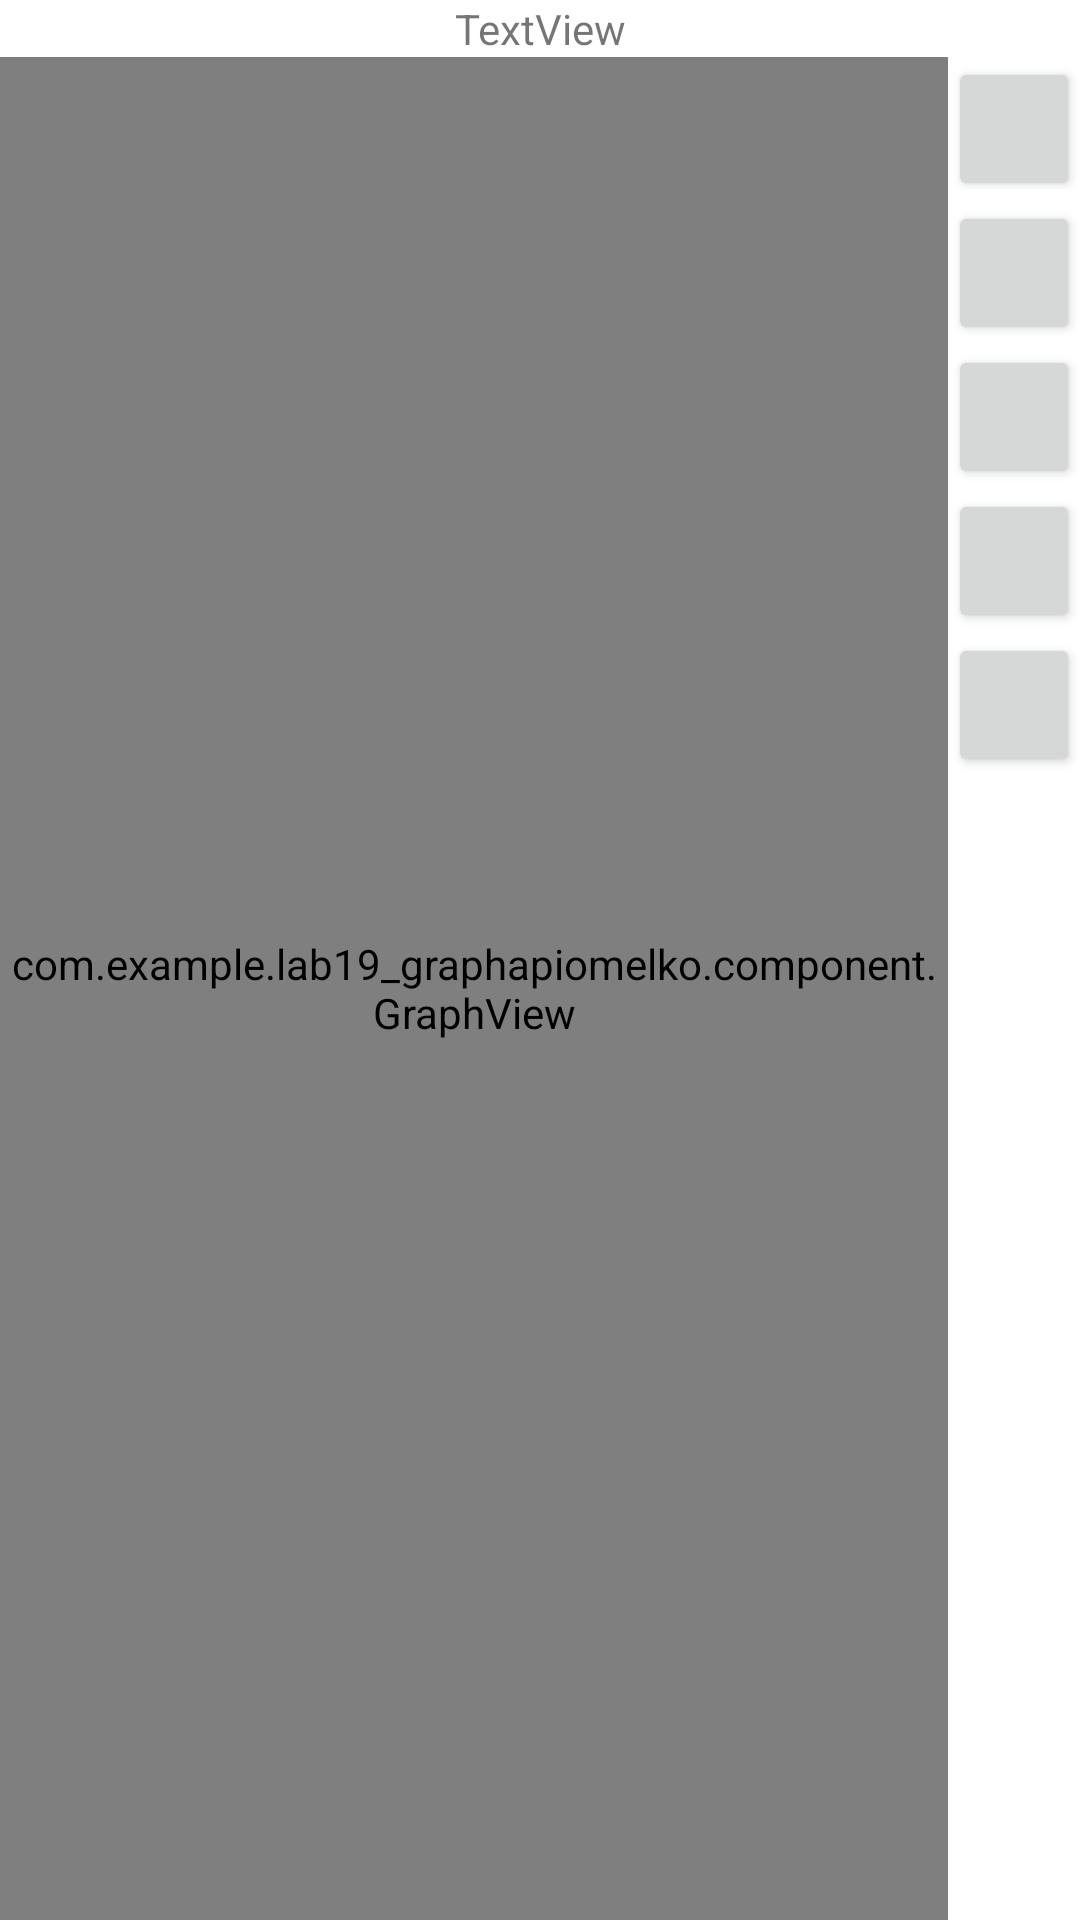

This screen was rendered from an Android layout file. Write that file and the resources it references.
<!-- AndroidManifest.xml: application theme Theme.Lab19GraphAPIOmelko -->
<!-- res/layout/activity_graph.xml -->
<?xml version="1.0" encoding="utf-8"?>
<LinearLayout xmlns:android="http://schemas.android.com/apk/res/android"
    xmlns:app="http://schemas.android.com/apk/res-auto"
    android:layout_width="match_parent"
    android:layout_height="match_parent"
    android:gravity="center"
    android:orientation="vertical">

    <TextView
        android:id="@+id/tvTitle"
        android:layout_width="match_parent"
        android:layout_height="wrap_content"
        android:layout_weight="0"
        android:gravity="center"
        android:text="TextView" />

    <LinearLayout
        android:layout_width="match_parent"
        android:layout_height="match_parent"
        android:layout_weight="1"
        android:orientation="horizontal">

        <com.example.lab19_graphapiomelko.component.GraphView
            android:id="@+id/graphView"
            android:layout_width="match_parent"
            android:layout_height="match_parent"
            android:layout_weight="1" />

        <LinearLayout
            android:layout_width="wrap_content"
            android:layout_height="match_parent"
            android:layout_weight="1"
            android:orientation="vertical">

            <Button
                android:id="@+id/btnAddNode"
                android:layout_width="wrap_content"
                android:layout_height="wrap_content"
                android:layout_weight="0"
                android:onClick="BtnAddNodeOnClick"
                app:icon="@android:drawable/ic_menu_add"
                app:iconPadding="0dp" />

            <Button
                android:id="@+id/btnDelete"
                android:layout_width="wrap_content"
                android:layout_height="wrap_content"
                android:layout_weight="0"
                android:onClick="btnDeleteOnClick"
                app:icon="@android:drawable/ic_menu_close_clear_cancel" />

            <Button
                android:id="@+id/btnLinkNode"
                android:layout_width="wrap_content"
                android:layout_height="wrap_content"
                android:layout_weight="0"
                android:onClick="btnLinkNodeOnClick"
                app:icon="@android:drawable/ic_menu_edit" />

            <Button
                android:id="@+id/btnSettings"
                android:layout_width="wrap_content"
                android:layout_height="wrap_content"
                android:layout_weight="0"
                android:onClick="BtnSettingsOnClick"
                app:icon="@android:drawable/ic_menu_manage" />

            <Button
                android:id="@+id/btnSetText"
                android:layout_width="wrap_content"
                android:layout_height="wrap_content"
                android:layout_weight="0"
                android:onClick="BtnSetTextOnClick"
                app:icon="@android:drawable/ic_menu_sort_alphabetically" />
        </LinearLayout>
    </LinearLayout>

</LinearLayout>
<!-- resources referenced by this layout -->
<resources>
  <style name="Theme.Lab19GraphAPIOmelko" parent="Theme.MaterialComponents.DayNight.DarkActionBar">
          
          <item name="colorPrimary">@color/purple_500</item>
          <item name="colorPrimaryVariant">@color/purple_700</item>
          <item name="colorOnPrimary">@color/white</item>
          
          <item name="colorSecondary">@color/teal_200</item>
          <item name="colorSecondaryVariant">@color/teal_700</item>
          <item name="colorOnSecondary">@color/black</item>
          
          <item name="android:statusBarColor" tools:targetApi="l">?attr/colorPrimaryVariant</item>
          
      </style>
  <!-- not gathered from this repository: default colours our renderer supplied (Android Studio template values) -->
  <color name="purple_500">#FF6200EE</color>
  <color name="purple_700">#FF3700B3</color>
  <color name="teal_200">#FF03DAC5</color>
  <color name="teal_700">#FF018786</color>
  <color name="black">#FF000000</color>
  <color name="white">#FFFFFFFF</color>
</resources>
